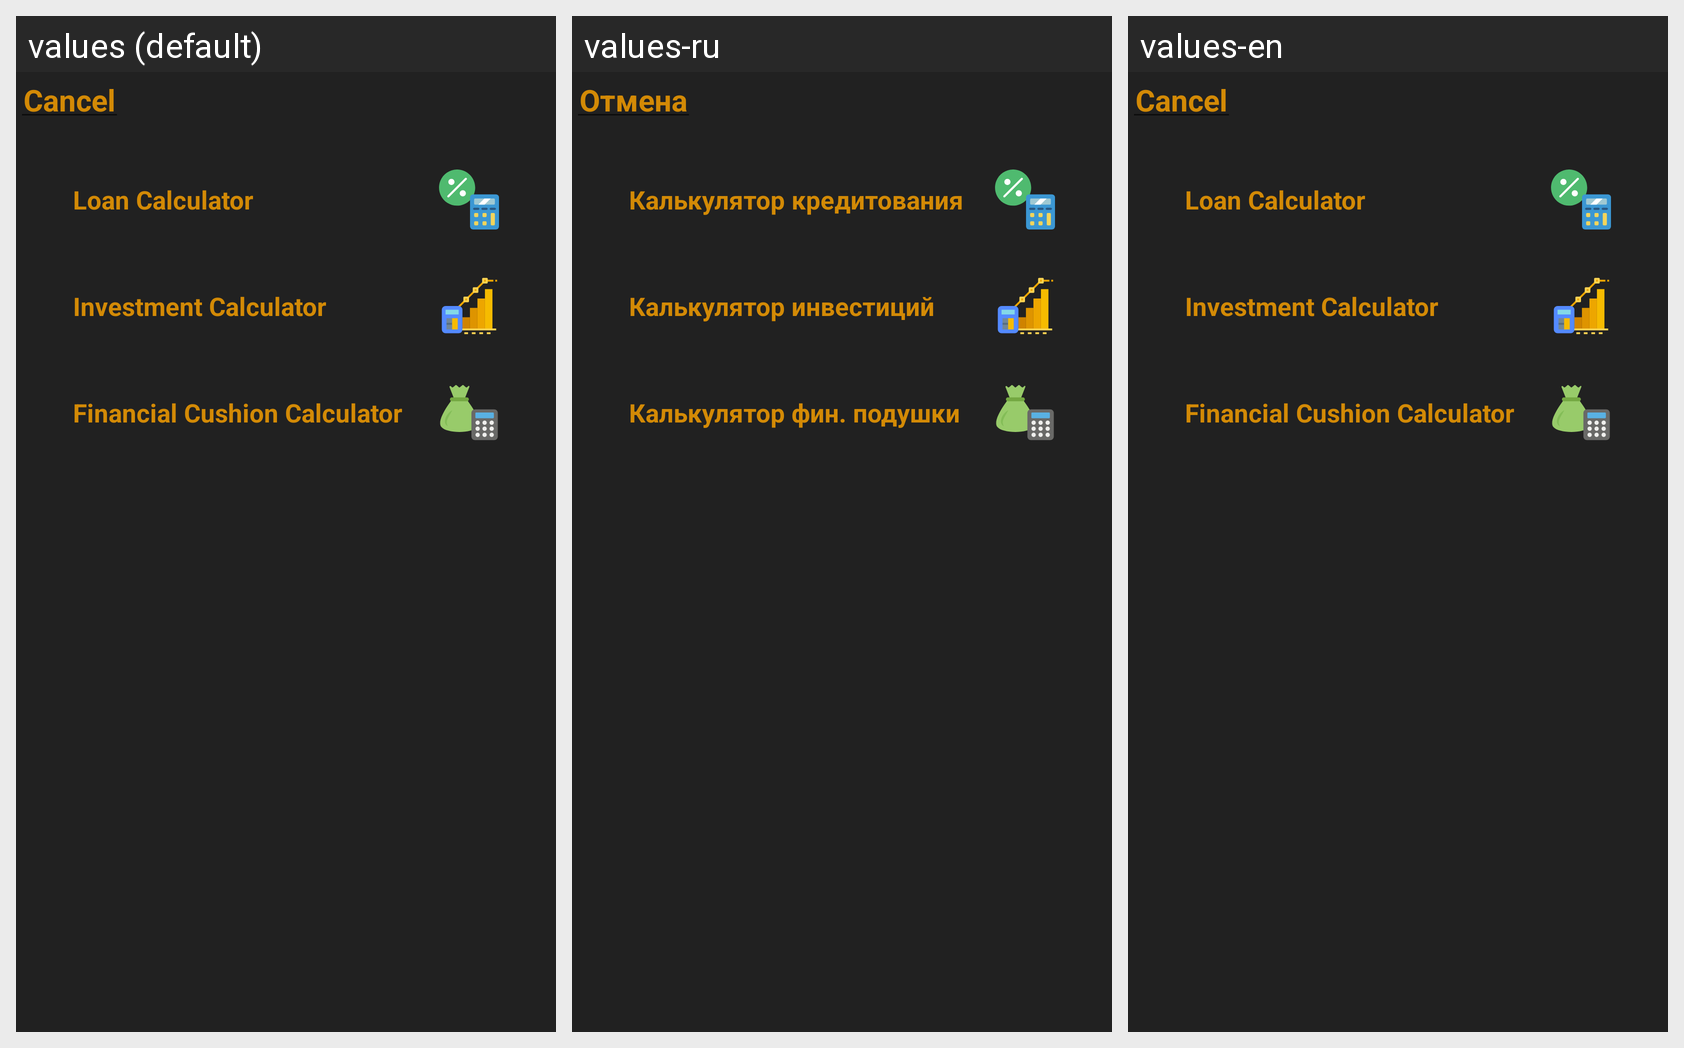

This grid shows one Android layout under several languages. Give, for every string resource on the screen, its name, the default text and each shown locale's text.
Android screen res/layout/fragment_bottom_sheet_dark_calculator_choice.xml rendered under 3 locales, left to right: values (default), values-ru, values-en. Device: Nexus 5 (rendered at 1080×1920; each locale shown at half size, 540×960, under a caption strip naming it); theme Theme.Finans.
Strings drawn on this screen, with the default value and each locale's value (text and hints the layout hard-codes, and strings that could not be matched under every locale, appear in the picture but are not listed):

cancel
  values: Cancel
  values-ru: Отмена
  values-en: Cancel

loanCalculator
  values: Loan Calculator
  values-ru: Калькулятор кредитования
  values-en: Loan Calculator

investmentCalculator
  values: Investment Calculator
  values-ru: Калькулятор инвестиций
  values-en: Investment Calculator
